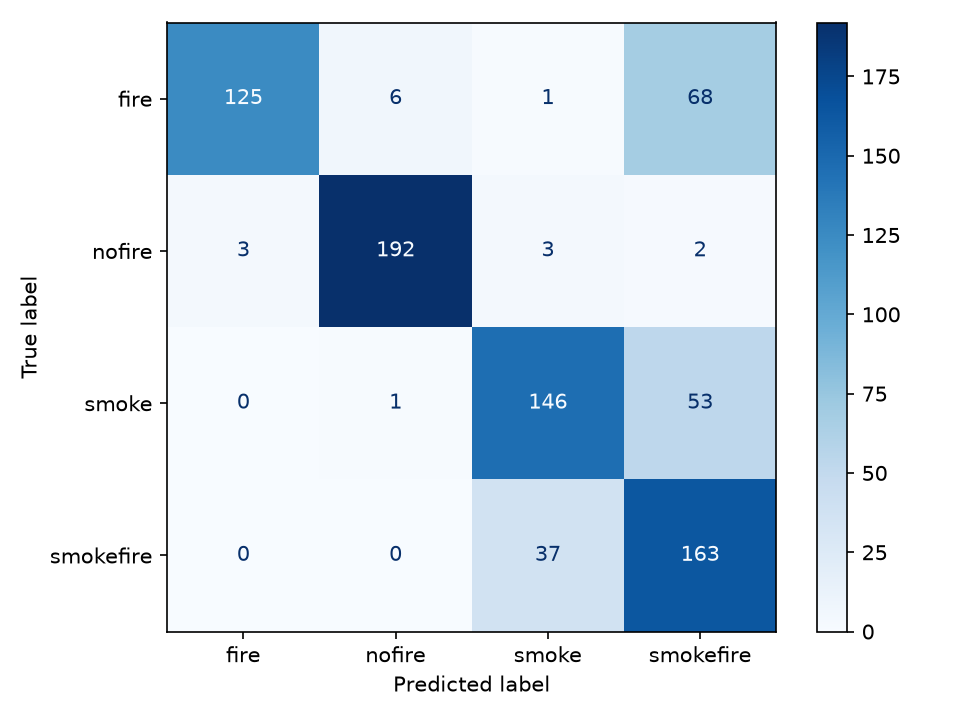

The table this chart was drawn from, first rows:
true_label, fire, nofire, smoke, smokefire
fire, 125, 6, 1, 68
nofire, 3, 192, 3, 2
smoke, 0, 1, 146, 53
smokefire, 0, 0, 37, 163
